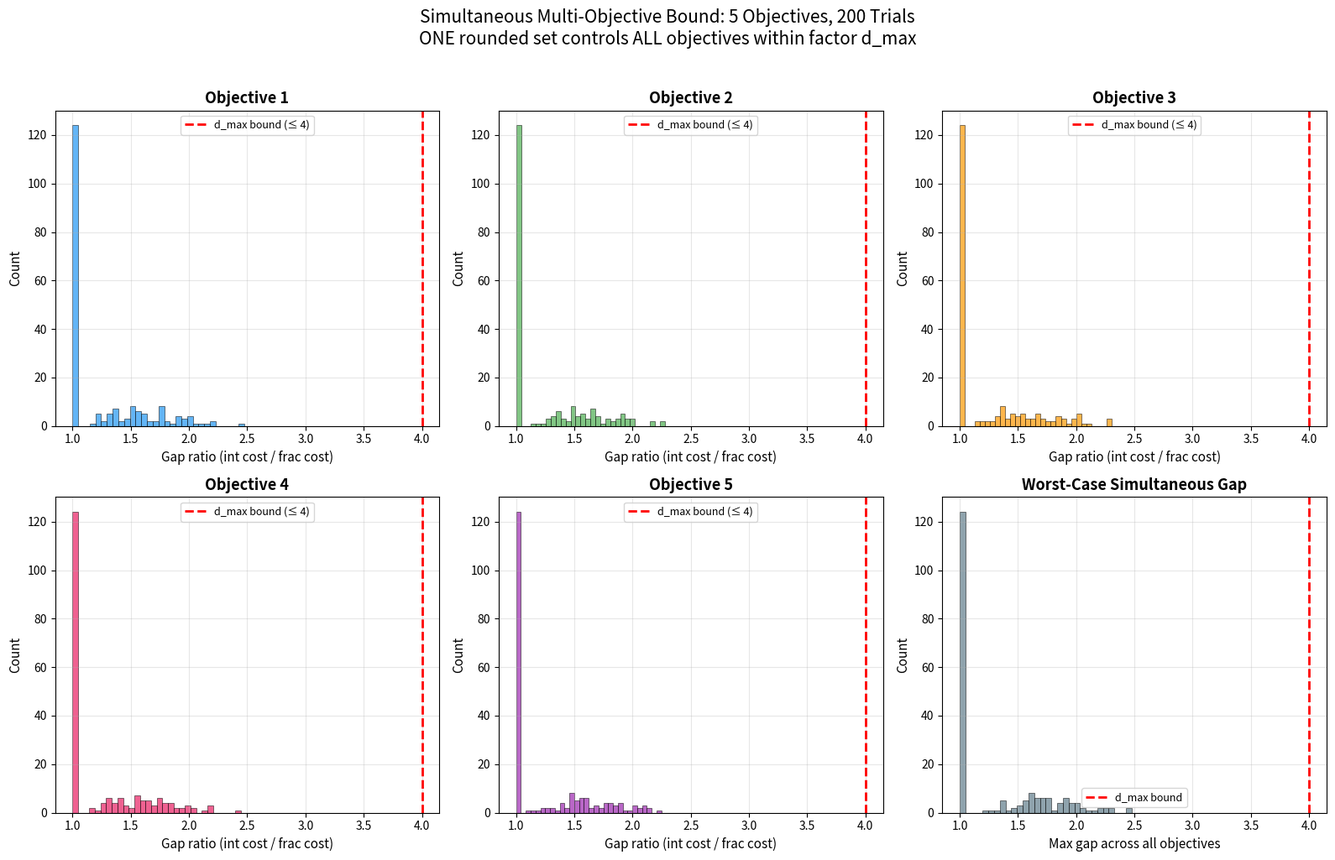

This figure's Python source:
#!/usr/bin/env python3
"""
Visualization 3: Simultaneous Multi-Objective Bound

Visualizes the key result that ONE threshold-rounded set simultaneously
approximates ALL objectives within factor d_max. Shows gap ratios across
multiple objectives for many random instances.
"""

import numpy as np
from scipy.optimize import linprog
import matplotlib.pyplot as plt


def random_hypergraph(n, m, seed):
    rng = np.random.default_rng(seed)
    edges = set()
    for _ in range(m):
        k = rng.choice([2, 3, 4])
        e = tuple(sorted(rng.choice(n, size=min(k, n), replace=False)))
        edges.add(e)
    return list(edges)


n = 20
k_objectives = 5
num_trials = 200

all_gaps = {i: [] for i in range(k_objectives)}
trial_d_max = []

for trial in range(num_trials):
    seed = 5555 + trial
    rng = np.random.default_rng(seed)
    m = rng.integers(8, 25)
    edges = random_hypergraph(n, m, seed)
    if not edges:
        continue
    d = max(len(e) for e in edges)

    costs = [rng.uniform(0.5, 8.0, size=n) for _ in range(k_objectives)]
    w_avg = sum(costs) / k_objectives

    A_ub = [[-1.0 if v in e else 0.0 for v in range(n)] for e in edges]
    b_ub = [-1.0] * len(edges)
    res = linprog(w_avg, A_ub=A_ub, b_ub=b_ub, bounds=[(0, None)]*n, method='highs')
    if not res.success:
        continue

    x = res.x
    S = np.where(x >= 1.0/d - 1e-12)[0]
    ind = np.zeros(n); ind[S] = 1.0

    trial_d_max.append(d)
    for i, c in enumerate(costs):
        frac_cost = np.dot(c, x)
        int_cost = np.dot(c, ind)
        if frac_cost > 1e-10:
            all_gaps[i].append(int_cost / frac_cost)
        else:
            all_gaps[i].append(0.0)

fig, axes = plt.subplots(2, 3, figsize=(16, 10))
axes_flat = axes.flatten()

# Plot distribution for each objective
colors = ['#2196F3', '#4CAF50', '#FF9800', '#E91E63', '#9C27B0']
for i in range(k_objectives):
    ax = axes_flat[i]
    gaps = all_gaps[i]
    ax.hist(gaps, bins=30, color=colors[i], alpha=0.7, edgecolor='black', linewidth=0.5)
    ax.axvline(x=4.0, color='red', linestyle='--', linewidth=2,
               label=f'd_max bound (≤ {max(trial_d_max)})')
    ax.set_xlabel('Gap ratio (int cost / frac cost)', fontsize=11)
    ax.set_ylabel('Count', fontsize=11)
    ax.set_title(f'Objective {i+1}', fontsize=13, fontweight='bold')
    ax.legend(fontsize=9)
    ax.grid(True, alpha=0.3)

# Summary plot: max gap across objectives per trial
ax = axes_flat[5]
max_gaps = [max(all_gaps[i][t] for i in range(k_objectives)) for t in range(len(all_gaps[0]))]
ax.hist(max_gaps, bins=30, color='#607D8B', alpha=0.7, edgecolor='black', linewidth=0.5)
ax.axvline(x=4.0, color='red', linestyle='--', linewidth=2, label='d_max bound')
ax.set_xlabel('Max gap across all objectives', fontsize=11)
ax.set_ylabel('Count', fontsize=11)
ax.set_title('Worst-Case Simultaneous Gap', fontsize=13, fontweight='bold')
ax.legend(fontsize=9)
ax.grid(True, alpha=0.3)

plt.suptitle(
    f'Simultaneous Multi-Objective Bound: {k_objectives} Objectives, {num_trials} Trials\n'
    f'ONE rounded set controls ALL objectives within factor d_max',
    fontsize=15, y=1.02
)
plt.tight_layout()
plt.savefig('viz_simultaneous_bound.png', dpi=150, bbox_inches='tight')
print("Saved viz_simultaneous_bound.png")
